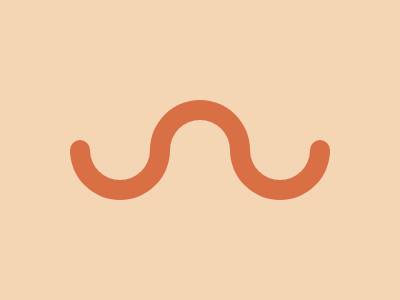

Reproduce this picture with HTML and CSS.

<div class="leftcircle"></div>
<div class="leftcircleinner"></div>
<div class="leftmask"></div>
<div class="rightcircle"></div>
<div class="rightcircleinner"></div>
<div class="rightmask"></div>
<div class="middlecircle"></div>
<div class="middleinnercircle"></div>

<div class="tip"></div>
<div class="tip" id="left"></div>

<style>
  body {
    margin: 0;
    background: #f5d6b4;
  }
  .middlecircle {
    position: fixed;
    top: 125px;
    left: 200px;
    transform: translate(-50%, -50%);
    height: 50px;
    width: 100px;
    border-radius: 150px 150px 0 0;
    background-color: #d86f45;
  }
  .middleinnercircle {
    position: fixed;
    top: 135px;
    left: 200px;
    transform: translate(-50%, -50%);
    height: 30px;
    width: 60px;
    border-radius: 150px 150px 0 0;
    background-color: #f5d6b4;
  }
  .leftcircle {
    width: 100px;
    height: 100px;
    position: fixed;
    left: 70px;
    bottom: 100px;
    background: #d86f45;
    border-radius: 50%;
  }
  .leftcircleinner {
    width: 60px;
    height: 60px;
    position: fixed;
    left: 90px;
    bottom: 120px;
    background: #f5d6b4;
    border-radius: 50%;
  }
  .leftmask {
    width: 100px;
    height: 100px;
    position: fixed;
    left: 70px;
    bottom: 150px;
    background: #f5d6b4;
  }
  .rightcircle {
    width: 100px;
    height: 100px;
    position: fixed;
    right: 70px;
    bottom: 100px;
    background: #d86f45;
    border-radius: 50%;
  }
  .rightcircleinner {
    width: 60px;
    height: 60px;
    position: fixed;
    right: 90px;
    bottom: 120px;
    background: #f5d6b4;
    border-radius: 50%;
  }
  .rightmask {
    width: 100px;
    height: 100px;
    position: fixed;
    right: 70px;
    bottom: 150px;
    background: #f5d6b4;
  }
  .tip {
    width: 20px;
    height: 20px;
    border-radius: 50%;
    background: #d86f45;
    position: fixed;
    right: 70px;
    bottom: 140px;
  }
  #left {
    right: 310px;
  }
</style>
